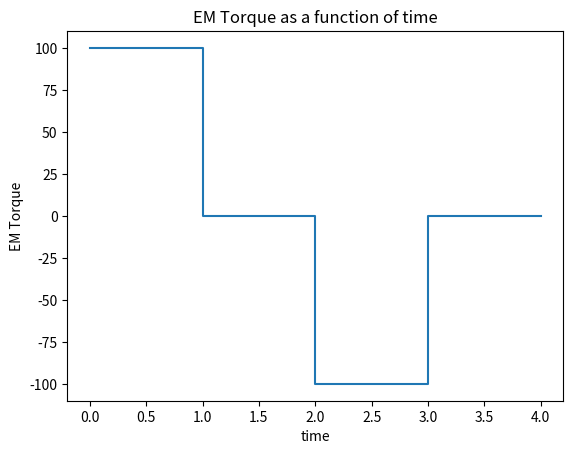

This chart was generated by the following Python code:
## Importação de bibliotecas auxiliares
from math import sqrt
from matplotlib import pyplot as plt
import numpy as np

def questao_1():
    """
    Letra a)
    Do enunciado, sabemos que Tc = 0.
    Analisando o gráfico, podemos retirar os dados da variação (chamada
    de alpha) de omega para cada tempo de intervalo mostrado. Disso foram
    criados dois arrays:
        :array alpha: expressado em rad/s²
        :array time: expressado em s
    Sabendo-se que o Torque Eletromagnético (Tem) é dado pela multiplicação de
    Jeq e alpha, assim conseguimos, para cada valor de alpha, um valor para Tem.
    Após isto, basta fazermos um plot do gráfico, usando a bilbioteca matplotlib.

    Observações:
        - Jeq ficará em aberto na equação, para que seja possível plotar
    o gráfico.
        - Foram adicionados alguns pontos ao gráfico, de forma que o plot
        ficasse correto via matplotlib

    :return: O gráfico do Tem em função do tempo

    Letra b)
    Basta integrar a equação dW = J.w.dw, que chegamos em W = (1/2)*J.w²
    """

    ### Letra a

    ## Inicialização de variáveis
    alpha_array = [
        100,100,
        0,0,
        -100,-100,
        0,0]

    time_array = [
        0,1,
        1,2,
        2,3,
        3,4
    ]

    ## Cálculo do Tem
    plt.plot(time_array,alpha_array)
    plt.xlabel("time")
    plt.ylabel("EM Torque")
    plt.title("EM Torque as a function of time")

    print("Resultado questão 2a:")
    print("Observar o gráfico")

    ### Letra b
    print("Resultado questão 2b:")
    print("W = (1/2)*J.w²")

    plt.show()


def questao_2():
    """
    Para determinar o raio da polia necessário, iremos usar, do enunciado,
    as seguintes variáveis:
        :parameter mass: 0,02 kg
        :parameter motor_inertia: 4.10^-6 kg.m²
        :parameter load_force: 0
    Sabemos também que com Tem = 0, conseguimos chegar numa relação
    motor_inertia = mass*(radius²)
    :return: O raio da polia necessário
    """

    ## Inicialização de variáveis
    mass = 0.02 # kg
    motor_inertia = 0.000004 # kg.m²

    ## Cálculo do raio
    radius = round(sqrt(motor_inertia/mass),4) #m

    ## print do resultado em tela
    print("Resultado questão 2:")
    print("O valor do raio é de: {} m".format(radius))

def questao_3():
    """
    Questao não foi unicamente implementada via python.
    Para conferir as equacoes, ver o PDF. Aqui apenas foi criado
    o gráfico da mesma.

    Observações:
        - Foram adicionados alguns pontos aos arrays, de forma que o plot
    ficasse correto via matplotlib

    :return: O gráfico do Tem em função do tempo
    """

    ## Inicialização de variáveis
    EM_torque_array = [
        77,77,
        0,0,
        -77,-77,
        0,0]

    time_array = [
        0,1,
        1,2,
        2,3,
        3,4
    ]

    ## Cálculo do Tem
    plt.plot(time_array,EM_torque_array)
    plt.xlabel("time")
    plt.ylabel("EM Torque")
    plt.title("EM Torque as a function of time")

    print("Resultado questão 3:")
    print("Observar o gráfico")

    plt.show()

def questao_4():
    """
    Para calcular a máxima potência requirida de cada motor, iremos usar,
    do enunciado, as seguintes variáveis:
        :parameter mass: O peso total do veículo, sendo de 2000 kg.
        :parameter speed: A velocidade, em km/h, que posteriormente
        será transformada em m/s, que tem o valor de 96,54 km/h ou
        26,8 m/s após conversão
    As equacoes que usaremos para resolução serão para cálculo da força, e
    também da aceleração

    :return: A potência máxima requirida para cada motor
    """

    ## Inicialização de variáveis
    mass = 2000 # kg
    time = 10 # s
    speed = 26.8 # m/s
    initial_speed = 0 # m/s

    ## Calculo da aceleração
    acceleration = (speed-initial_speed)/time

    ## Calculo da Força
    Force = mass*acceleration

    ## Calculo da potência total
    Power = Force*speed # N*m/s = W

    ## Conversao da potência para cada motor
    single_motor_power = round(Power/4,1)

    ## print do resultado em tela
    print("Resultado questão 4:")
    print("A máxima potência requirida para cada motor é de: {} W".format(single_motor_power))

def questao_5():
    """
    Para calcular o ciclo médio de trabalho, basta fazer um cálculo similar
    ao de uma média ponderada, multiplicando cada valor da potência (descrito
    pela variável 'HP_array') pela sua duração correspondente no tempo
    (variavel 'time_array'), e depois dividir isso pelo somatório do tempo.

    Justamente por isso, se usou uma função da bilbioteca numpy, chamada
    'average', que já faz esse cálculo, recebendo dois parâmetros de entrada:
        :parameter a: o vetor contendo os valores que se quer a média
        :parameter weights: o vetor contendo os pesos

    :return: O ciclo medio de trabalho, expressado pela variavel
    'average_work_cycle'
    """

    ## Inicialização de variáveis

    HP_array = [
        40,80,30,45,0
    ]

    time_array = [
        6,10,3,10,16
    ]

    ## Cálculo do ciclo médio de trabalho

    average_work_cycle = np.average(a=HP_array, weights=time_array)

    ## print do resultado em tela

    print("Resultado questão 5:")
    print("O ciclo médio de trabalho é {} HP".format(round(average_work_cycle,2)))
    print("A potência mais próxima desta no enunciado é a de 40 HP")

## Digite aqui qual questão vocẽ quer executar
## Exemplo: questao_1()
questao_1()